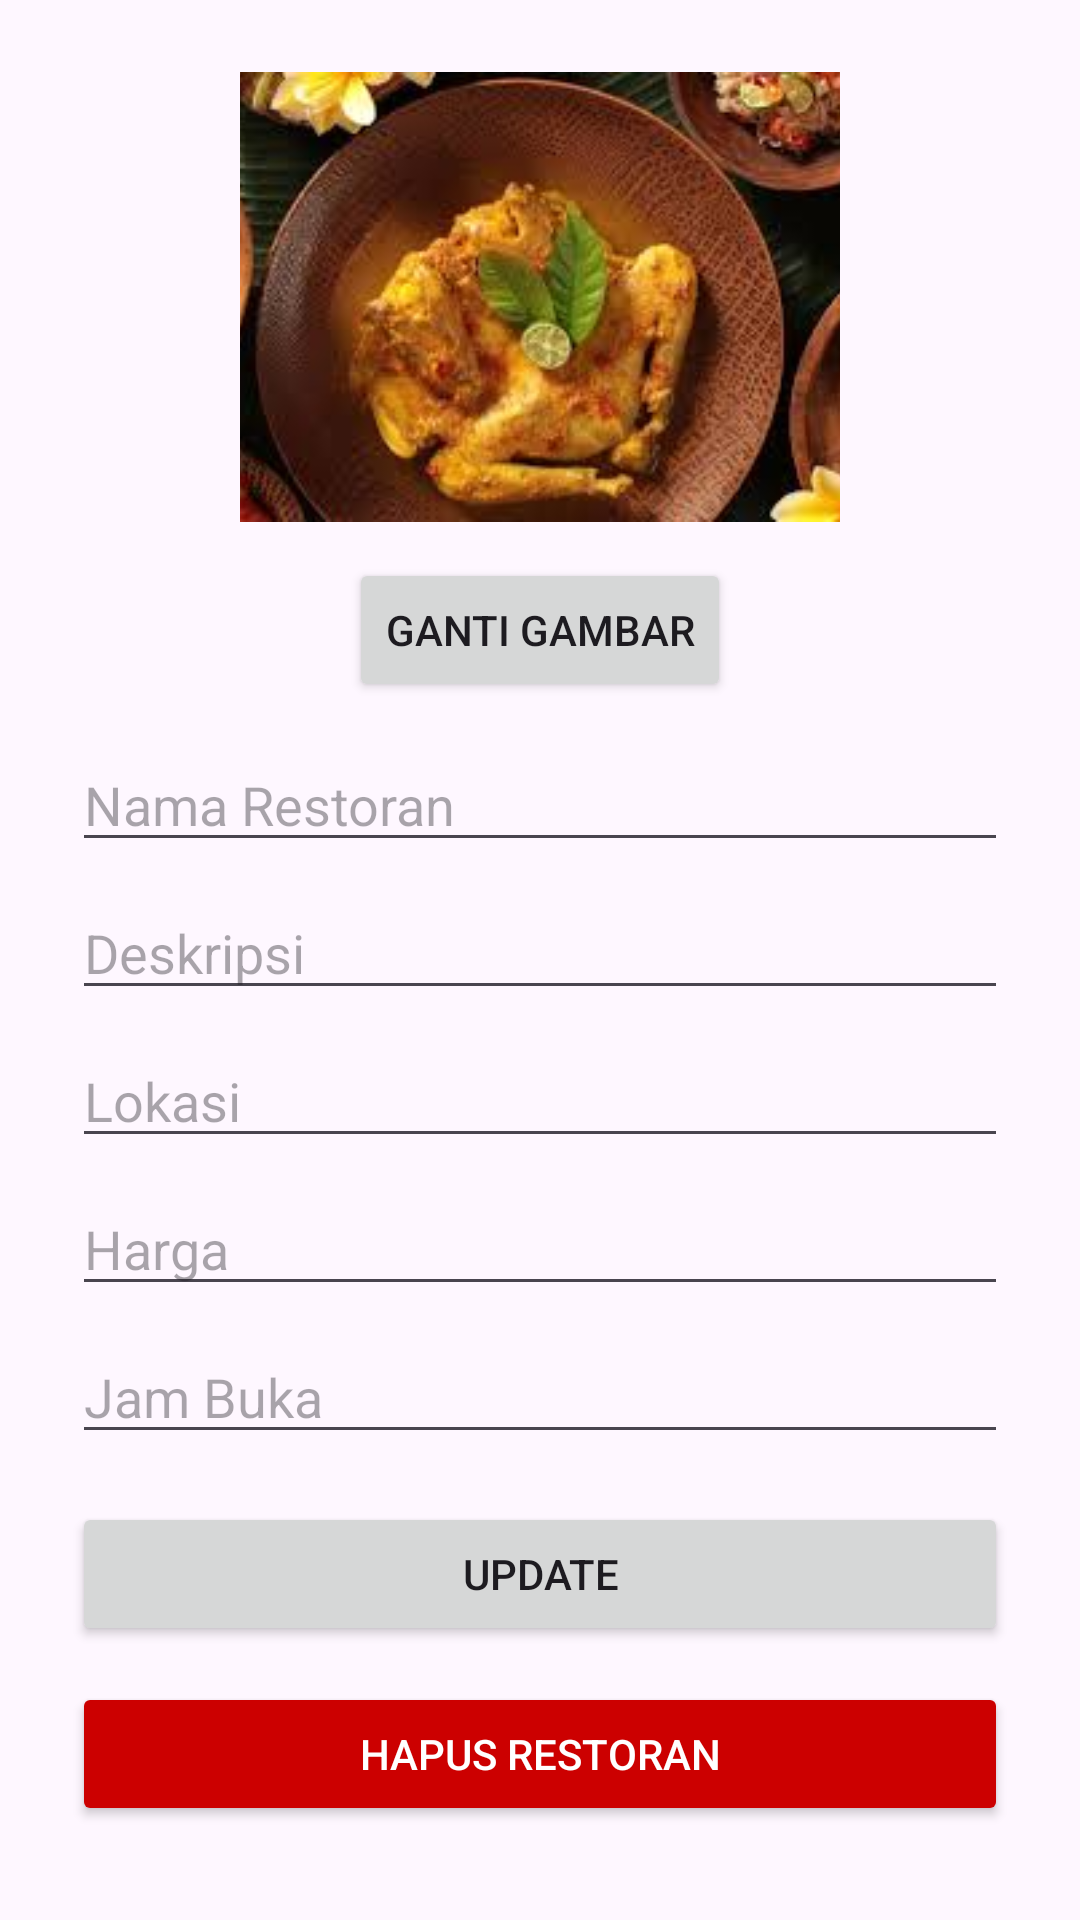

Layout XML and referenced resources for this Android screen:
<!-- AndroidManifest.xml: application theme Theme.Projectakhir -->
<!-- res/layout/activity_edit_food.xml -->
<?xml version="1.0" encoding="utf-8"?>
<ScrollView xmlns:android="http://schemas.android.com/apk/res/android"
    android:layout_width="match_parent"
    android:layout_height="match_parent">
    <LinearLayout
        android:layout_width="match_parent"
        android:layout_height="wrap_content"
        android:orientation="vertical"
        android:padding="24dp">

        <ImageView
            android:id="@+id/imgFood"
            android:layout_width="200dp"
            android:layout_height="150dp"
            android:layout_gravity="center_horizontal"
            android:src="@drawable/restoran"
            android:scaleType="centerCrop"
            android:contentDescription="@string/restaurant_image_desc" />

        <Button
            android:id="@+id/btnPickImage"
            android:layout_width="wrap_content"
            android:layout_height="wrap_content"
            android:text="Ganti Gambar"
            android:layout_gravity="center_horizontal"
            android:layout_marginTop="12dp"/>

        <EditText
            android:id="@+id/editFoodName"
            android:layout_width="match_parent"
            android:layout_height="wrap_content"
            android:hint="Nama Restoran"
            android:layout_marginTop="12dp" />

        <EditText
            android:id="@+id/editFoodDesc"
            android:layout_width="match_parent"
            android:layout_height="wrap_content"
            android:hint="Deskripsi"
            android:layout_marginTop="8dp" />

        <EditText
            android:id="@+id/editFoodLocation"
            android:layout_width="match_parent"
            android:layout_height="wrap_content"
            android:hint="Lokasi"
            android:layout_marginTop="8dp" />

        <EditText
            android:id="@+id/editFoodPrice"
            android:layout_width="match_parent"
            android:layout_height="wrap_content"
            android:hint="Harga"
            android:layout_marginTop="8dp" />

        <EditText
            android:id="@+id/editOpeningHours"
            android:layout_width="match_parent"
            android:layout_height="wrap_content"
            android:hint="Jam Buka"
            android:layout_marginTop="8dp" />

        <Button
            android:id="@+id/btnSaveFood"
            android:layout_width="match_parent"
            android:layout_height="wrap_content"
            android:text="Update"
            android:layout_marginTop="16dp"/>

        <Button
            android:id="@+id/btnDeleteFood"
            android:layout_width="match_parent"
            android:layout_height="wrap_content"
            android:text="Hapus Restoran"
            android:backgroundTint="@android:color/holo_red_dark"
            android:textColor="@android:color/white"
            android:layout_marginTop="12dp"/>
    </LinearLayout>
</ScrollView>
<!-- resources referenced by this layout -->
<resources>
  <!-- drawable restoran: jpg bitmap (drawable, 11138 bytes) -->
  <string name="restaurant_image_desc">Gambar restoran</string>
  <style name="Theme.Projectakhir" parent="Base.Theme.Projectakhir" />
  <style name="Base.Theme.Projectakhir" parent="Theme.Material3.DayNight.NoActionBar">
          
          
      </style>
</resources>
